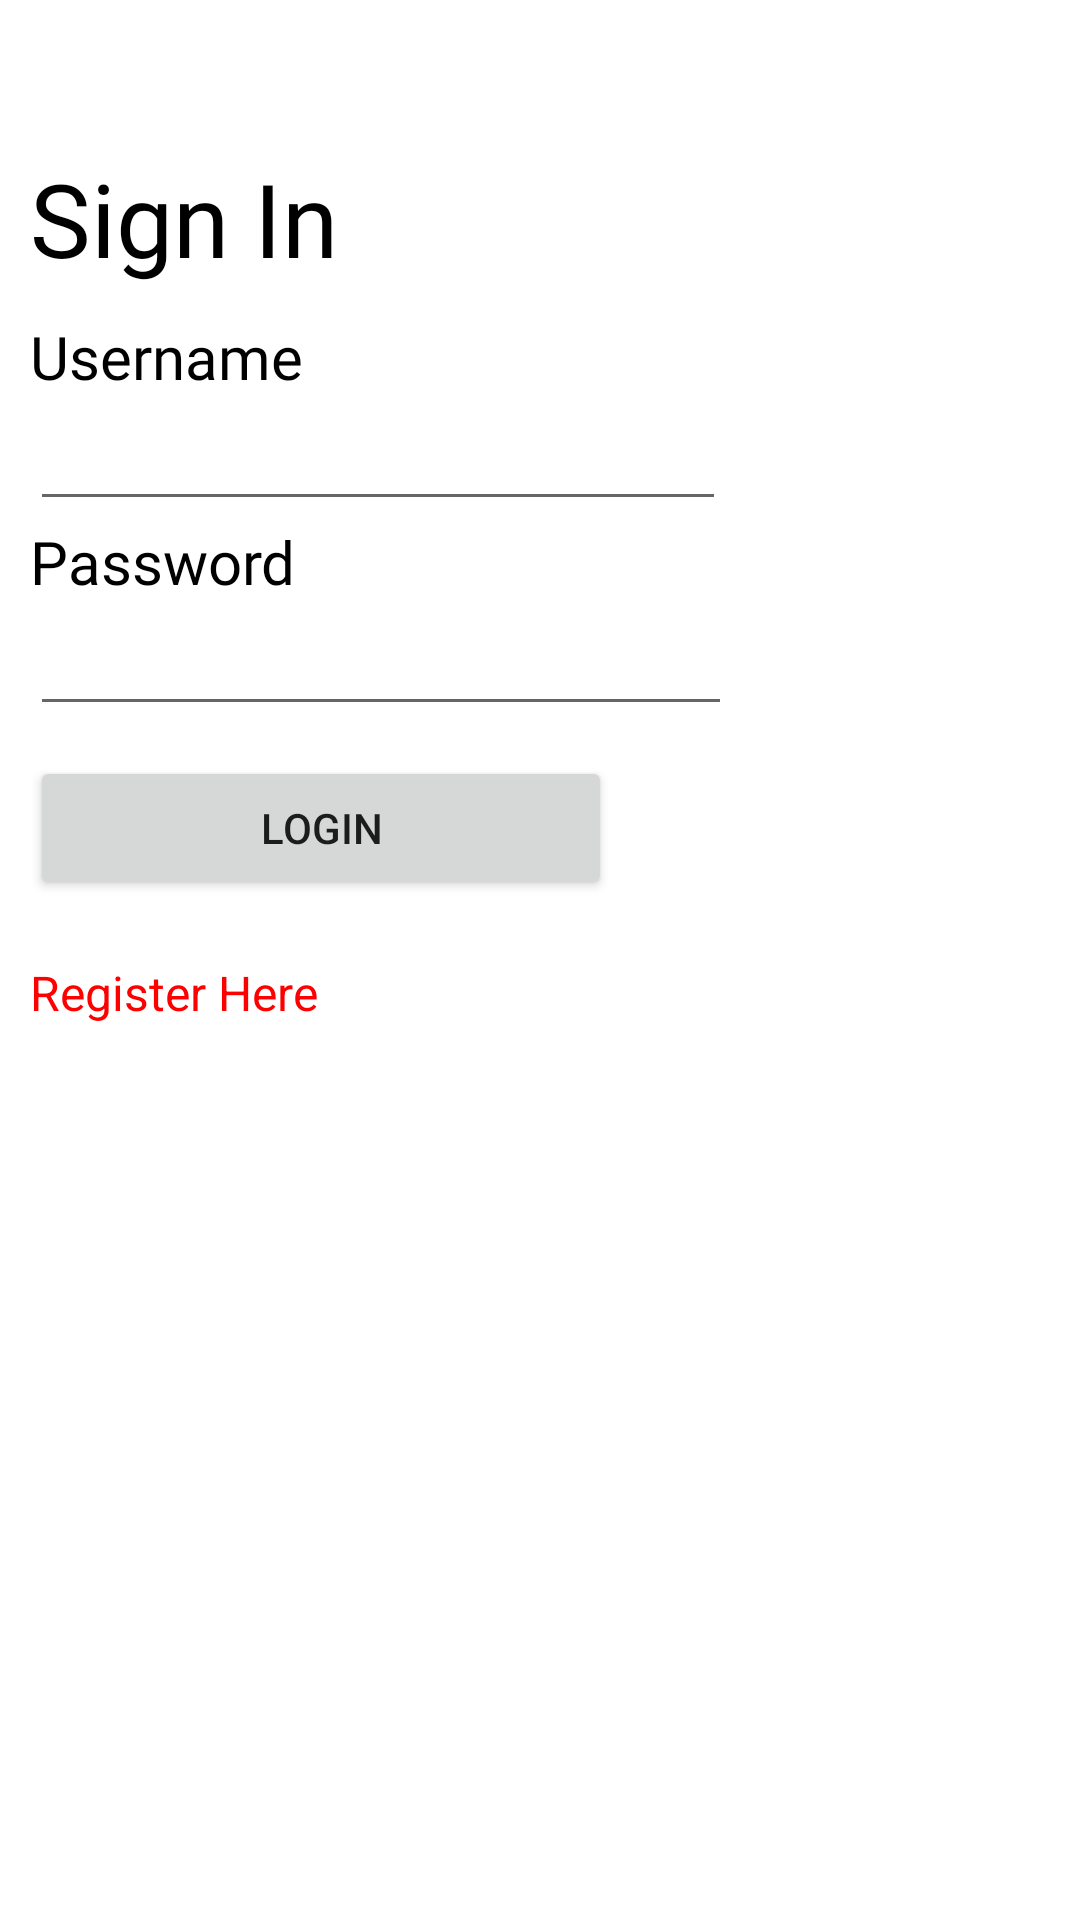

This screen was rendered from an Android layout file. Write that file and the resources it references.
<!-- AndroidManifest.xml: application theme Theme.MyLogger -->
<!-- res/layout/fragment_login.xml -->
<?xml version="1.0" encoding="utf-8"?>
<FrameLayout xmlns:android="http://schemas.android.com/apk/res/android"
    xmlns:tools="http://schemas.android.com/tools"
    android:layout_width="match_parent"
    android:layout_height="match_parent"
    tools:context=".LoginFragment">

    <LinearLayout
        android:layout_width="match_parent"
        android:layout_height="wrap_content"
        android:layout_marginStart="10dp"
        android:orientation="vertical">

        <TextView
            android:id="@+id/textView"
            android:layout_width="wrap_content"
            android:layout_height="wrap_content"
            android:fontFamily="@font/poppins_light"
            android:layout_marginTop="50dp"
            android:text="Sign In"
            android:textColor="#000000"
            android:textSize="34sp" />

        <TextView
            android:id="@+id/textView2"
            android:layout_width="match_parent"
            android:layout_height="wrap_content"
            android:layout_marginTop="10dp"
            android:fontFamily="@font/poppins_light"
            android:text="Username"
            android:textColor="#000000"
            android:textSize="20sp"
            android:typeface="normal" />

        <EditText
            android:id="@+id/username"
            android:layout_width="232dp"
            android:layout_height="wrap_content"
            android:ems="10"
            android:inputType="textPersonName" />

        <TextView
            android:id="@+id/textView4"
            android:layout_width="match_parent"
            android:layout_height="wrap_content"
            android:fontFamily="@font/poppins_light"
            android:text="Password"
            android:textColor="#000000"
            android:textSize="20sp"
            android:typeface="normal" />

        <EditText
            android:id="@+id/password"
            android:layout_width="234dp"
            android:layout_height="wrap_content"
            android:ems="10"
            android:inputType="textPersonName|textPassword" />

        <Button
            android:id="@+id/login"
            android:layout_width="194dp"
            android:layout_height="wrap_content"
            android:layout_marginTop="10dp"
            android:text="login" />

        <TextView
            android:id="@+id/register"
            android:layout_width="wrap_content"
            android:layout_height="wrap_content"
            android:text="Register Here"
            android:textAlignment="viewStart"
            android:layout_marginTop="20dp"
            android:textColor="#FF0000"
            android:textSize="16sp" />
    </LinearLayout>

</FrameLayout>
<!-- resources referenced by this layout -->
<resources>
  <style name="Theme.MyLogger" parent="Theme.MaterialComponents.DayNight.DarkActionBar">
          
          <item name="colorPrimary">@color/purple_500</item>
          <item name="colorPrimaryVariant">@color/purple_700</item>
          <item name="colorOnPrimary">@color/white</item>
          
          <item name="colorSecondary">@color/teal_200</item>
          <item name="colorSecondaryVariant">@color/teal_700</item>
          <item name="colorOnSecondary">@color/black</item>
          
          <item name="android:statusBarColor">?attr/colorPrimaryVariant</item>
          
      </style>
  <!-- not gathered from this repository: default colours our renderer supplied (Android Studio template values) -->
  <color name="purple_500">#FF6200EE</color>
  <color name="purple_700">#FF3700B3</color>
  <color name="teal_200">#FF03DAC5</color>
  <color name="teal_700">#FF018786</color>
  <color name="black">#FF000000</color>
  <color name="white">#FFFFFFFF</color>
</resources>
